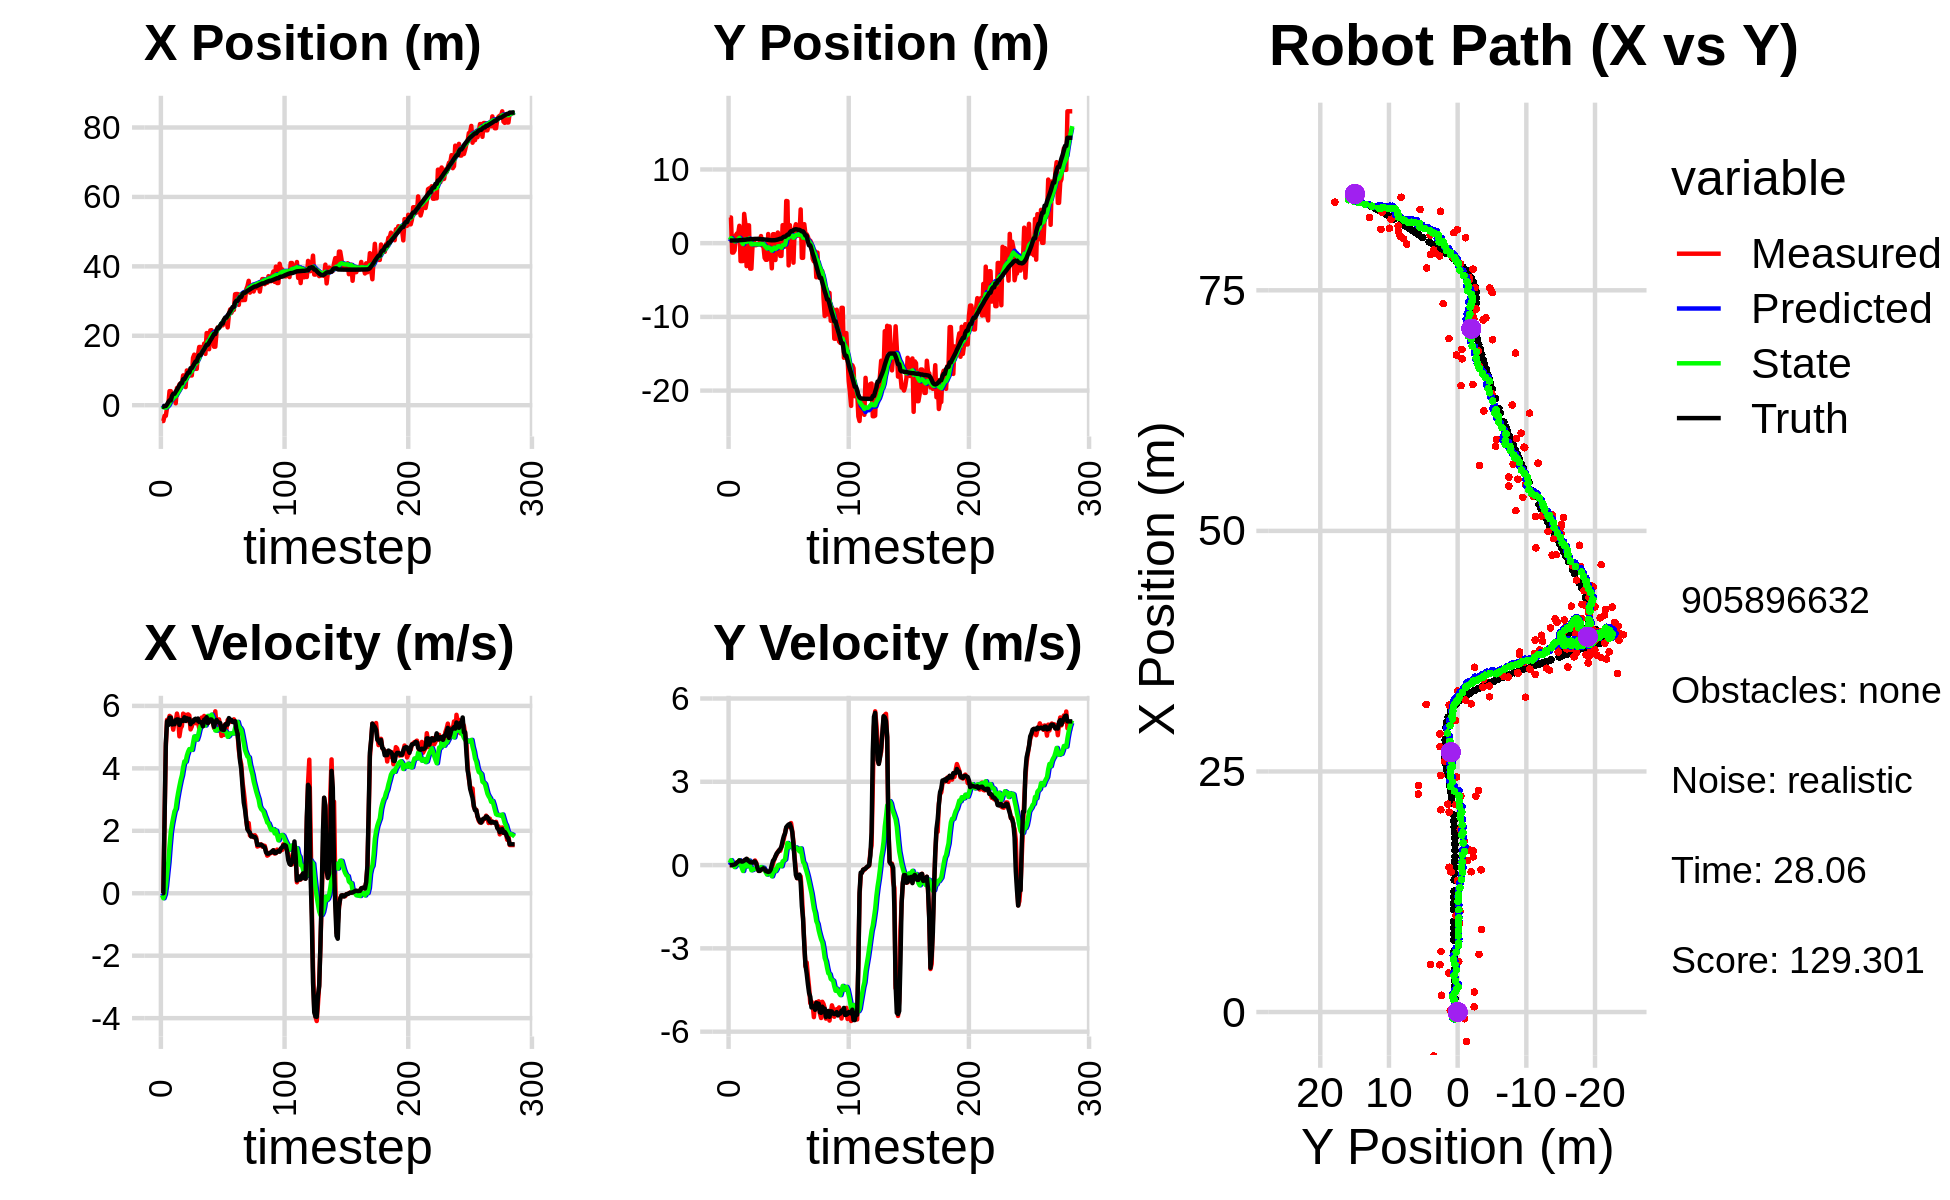

The table this chart was drawn from, first rows:
-1.762383883545692309e-01, 3.469301194514862630e+00, 0.000000000000000000e+00, -0.000000000000000000e+00, 0.000000000000000000e+00, 0.000000000000000000e+00, 0.000000000000000000e+00, 0.000000000000000000e+00, -1.040055210419326380e-02, 2.175819938124700925e-01, 0.000000000000000000e+00, 0.000000000000000000e+00, -4.275732043338024702e-01, 3.673050110408557223e-01, 0.000000000000000000e+00, 0.000000000000000000e+00, 0.000000000000000000e+00, 8.775090100243687630e-05
-4.561541557634223309e+00, 3.484833211064279013e+00, 0.000000000000000000e+00, -0.000000000000000000e+00, -1.040055210419326380e-02, 2.175819938124700925e-01, 0.000000000000000000e+00, 0.000000000000000000e+00, -2.926429210650820512e-01, 4.398434445310593910e-01, -6.151332206231850674e-02, 7.935112840721891825e-02, -4.275732043338024702e-01, 3.673050110408557223e-01, 0.000000000000000000e+00, 0.000000000000000000e+00, 0.000000000000000000e+00, 3.283715705038048327e-05
-4.561541557634223309e+00, 3.484833211064279013e+00, 0.000000000000000000e+00, 0.000000000000000000e+00, -2.987942532713139254e-01, 4.477785573717812939e-01, -6.151332206231850674e-02, 7.935112840721891825e-02, -5.844832964262136610e-01, 6.730851892321917385e-01, -1.598828119516421398e-01, 1.770831869518811885e-01, -4.275732043338024702e-01, 3.673050110408557223e-01, 0.000000000000000000e+00, 0.000000000000000000e+00, 0.000000000000000000e+00, -3.141757042612880468e-04
-3.055688858437977995e+00, -1.274395818376906186e+00, 2.434999908487411435e+00, -4.086595972802827600e-04, -6.004715776213779277e-01, 6.907935079273798129e-01, -1.598828119516421398e-01, 1.770831869518811885e-01, -6.959815392265273903e-01, 5.220560718512936571e-01, -4.134208784713733209e-02, 7.762665792971128187e-02, -2.365331647981027963e-01, 3.673310325941002707e-01, 2.399999999999999911e+00, 0.000000000000000000e+00, 2.400000095367431641e+00, 1.678273547440767288e-04
-3.055688858437977995e+00, -1.274395818376906186e+00, 4.700990116296411614e+00, 9.743457670749740979e-03, -7.001157480112411013e-01, 5.298187376442647922e-01, -4.134208784713733209e-02, 7.762665792971128187e-02, -7.027846798490090530e-01, 3.696564766066643415e-01, 2.259261844537199249e-01, -9.674017548534155631e-03, -2.365331647981027963e-01, 3.673310325941002707e-01, 4.799999999999999822e+00, 1.200000000000000025e-02, 4.800000190734863281e+00, -2.072636503726243973e-03
-6.898766160158225080e-01, -9.814260889599650817e-01, 5.554987896697444860e+00, 1.151348717908811693e-02, -6.801920614036370827e-01, 3.686890748518109051e-01, 2.259261844537199249e-01, -9.674017548534155631e-03, -4.523766360629215555e-01, 2.470043461719069744e-01, 6.204023233424443839e-01, -7.138418740599455914e-02, 2.392091749738495532e-01, 3.682288247069825937e-01, 5.508000000000000007e+00, 2.000000000000000042e-02, 5.507999897003173828e+00, -2.072636503726243973e-03
1.584812998003403139e-01, 1.066501204108094347e+00, 5.415616367190169811e+00, 6.445281311727721341e-02, -3.903364037286771171e-01, 2.398659274313075240e-01, 6.204023233424443839e-01, -7.138418740599455914e-02, -1.233233093449471185e-01, 3.242439227584300032e-01, 9.929468487708279500e-01, -2.167720674546290416e-02, 8.670854566467649516e-01, 3.708541430829589425e-01, 5.386000000000000121e+00, 4.299999999999999656e-02, 5.386000156402587891e+00, -1.190072670578956604e-02
4.052783488746925400e+00, 1.320277650212730913e+00, 5.680093299868175016e+00, 1.015073824444692463e-01, -2.402862446786431516e-02, 3.220762020838837114e-01, 9.929468487708279500e-01, -2.167720674546290416e-02, 5.664902967945489864e-01, 4.239735824455926894e-01, 1.516827335591095505e+00, 3.504551480800484342e-02, 1.393506049583567385e+00, 3.760234904643179332e-01, 5.623999999999999666e+00, 9.199999999999999845e-02, 5.624000072479248047e+00, -1.786882244050502777e-02
4.052783488746925400e+00, 1.320277650212730913e+00, 5.651097647277278924e+00, 1.009892091255839147e-01, 7.181730303536585369e-01, 4.274781339263931668e-01, 1.516827335591095505e+00, 3.504551480800484342e-02, 1.226286766014736518e+00, 5.176800852353424798e-01, 1.963272061489208298e+00, 8.244926463444388065e-02, 1.393506049583567385e+00, 3.760234904643179332e-01, 5.623000000000000220e+00, 1.209999999999999964e-01, 5.624000072479248047e+00, -1.786882244050502777e-02
1.737511932844725049e+00, 2.358827250807348008e+00, 5.485612768145109008e+00, 1.618506620955890984e-01, 1.422613972163657259e+00, 5.259250116987869150e-01, 1.963272061489208298e+00, 8.244926463444388065e-02, 1.624107022761613228e+00, 7.101446666441000310e-01, 2.217126185872596356e+00, 1.754874825863043664e-01, 2.662892341749635072e+00, 4.049371654996917758e-01, 5.405000000000000249e+00, 1.680000000000000104e-01, 5.407999992370605469e+00, -2.949601598083972931e-02
2.093855738693708890e+00, -2.435895112558118747e+00, 5.238611589542523816e+00, 1.582133156563922116e-01, 1.845819641348872775e+00, 7.276934149027304288e-01, 2.217126185872596356e+00, 1.754874825863043664e-01, 2.017395919986202379e+00, 4.134192281908094513e-01, 2.429959181622177944e+00, 2.335520968083593107e-02, 3.283616066017541524e+00, 4.234801251181610771e-01, 5.413999999999999702e+00, 1.419999999999999873e-01, 5.414999961853027344e+00, -3.019220568239688873e-02
2.093855738693708890e+00, -2.435895112558118747e+00, 5.502496545338089184e+00, 1.286461276510849905e-01, 2.260391838148420263e+00, 4.157547491588930444e-01, 2.429959181622177944e+00, 2.335520968083593107e-02, 2.394990011883445291e+00, 1.369228656401753619e-01, 2.622513559593502297e+00, -1.058034295141476733e-01, 3.283616066017541524e+00, 4.234801251181610771e-01, 5.413999999999999702e+00, 1.250000000000000000e-01, 5.545000076293945312e+00, -2.337533421814441681e-02
5.529692171848427096e-01, -2.415579760233962592e+00, 5.517451506216952239e+00, 1.307305092053527018e-01, 2.657241367842795299e+00, 1.263425226887605890e-01, 2.622513559593502297e+00, -1.058034295141476733e-01, 2.596406519370454635e+00, -1.163072872706670258e-01, 2.705988500739608504e+00, -2.122243630054948260e-01, 3.907643317961546625e+00, 4.380271788394545784e-01, 5.543999999999999595e+00, 1.320000000000000062e-01, 5.545000076293945312e+00, -2.368956990540027618e-02
4.947214365007741144e+00, 3.971599614481417184e+00, 5.754609060512629881e+00, 1.659012033909204598e-01, 2.867005369444415308e+00, -1.375297235712165111e-01, 2.705988500739608504e+00, -2.122243630054948260e-01, 3.216421137579205336e+00, 2.912262692321596624e-01, 3.001624322040149728e+00, 4.718338767910612574e-04, 4.433533668101766523e+00, 4.505532149065542558e-01, 5.567000000000000171e+00, 1.600000000000000033e-01, 5.568999767303466797e+00, -2.882129140198230743e-02
4.915065198781989331e+00, 2.583219989212148349e+00, 5.563688398956961656e+00, 1.603970992595697143e-01, 3.516583569783220398e+00, 2.912734526198387797e-01, 3.001624322040149728e+00, 4.718338767910612574e-04, 3.776385792741992375e+00, 5.282478649376279867e-01, 3.231272633947660289e+00, 1.154533011446436386e-01, 5.057072639612587572e+00, 4.683794812423452414e-01, 5.565000000000000391e+00, 1.970000000000000084e-01, 5.568999767303466797e+00, -2.882129140198230743e-02
5.996623396748650414e+00, -3.114386590169250013e+00, 5.026361948801925550e+00, 2.159813451239476489e-01, 4.099513056136758316e+00, 5.397931950520923339e-01, 3.231272633947660289e+00, 1.154533011446436386e-01, 4.370290042655367913e+00, 1.780920932210989793e-01, 3.435808984071259342e+00, -4.794507398128042275e-02, 5.682747840777661708e+00, 4.937195464544644752e-01, 5.391000000000000014e+00, 2.270000000000000073e-01, 5.395999908447265625e+00, -4.294329881668090820e-02
6.292754292611641098e+00, 2.420518754302988018e+00, 5.284301635954990140e+00, 1.977406126269979636e-01, 4.713870941062493714e+00, 1.732975858229709454e-01, 3.435808984071259342e+00, -4.794507398128042275e-02, 4.956284003217300338e+00, 4.098111918365859863e-01, 3.627314960545492184e+00, 6.800602325169524676e-02, 6.310864448050188535e+00, 5.174177874000996935e-01, 5.540000000000000036e+00, 1.690000000000000113e-01, 5.541999816894531250e+00, -3.740293532609939575e-02
6.292754292611641098e+00, 2.420518754302988018e+00, 5.353347106025054813e+00, 1.330412217705649602e-01, 5.319015499271849912e+00, 4.166117941617555331e-01, 3.627314960545492184e+00, 6.800602325169524676e-02, 5.496649902890005102e+00, 6.205293182432056742e-01, 3.781201947539277519e+00, 1.629564747644434708e-01, 6.310864448050188535e+00, 5.174177874000996935e-01, 5.540000000000000036e+00, 1.390000000000000124e-01, 5.541999816894531250e+00, -2.484685555100440979e-02
8.580692052484700127e+00, -3.456198991128391906e+00, 5.752016276041072906e+00, 1.063732030163293679e-01, 5.874770097643932765e+00, 6.368249657196499713e-01, 3.781201947539277519e+00, 1.629564747644434708e-01, 6.232223081018371857e+00, 2.237697192560764159e-01, 4.033483698958353791e+00, -2.631854318547593996e-02, 7.478049277700169029e+00, 5.443083626946930709e-01, 5.517999999999999794e+00, 1.019999999999999934e-01, 5.519000053405761719e+00, -1.849109493196010590e-02
8.580692052484700127e+00, -3.456198991128391906e+00, 5.592263280278610971e+00, 9.077267560810092784e-02, 6.635571450914206970e+00, 2.211378649375288219e-01, 4.033483698958353791e+00, -2.631854318547593996e-02, 6.899246794283670603e+00, -1.424325472277861160e-01, 4.223155127571943446e+00, -1.873269374804895360e-01, 7.478049277700169029e+00, 5.443083626946930709e-01, 5.634999999999999787e+00, 9.700000000000000289e-02, 5.636000156402587891e+00, -1.623040623962879181e-02
5.222112655787394253e+00, -1.526549924352867960e-01, 5.716247020689466218e+00, 9.278515879870508076e-02, 7.321562307040864859e+00, -1.611652409758350668e-01, 4.223155127571943446e+00, -1.873269374804895360e-01, 7.189037823319283760e+00, -1.478592530803154448e-01, 4.213212479176863035e+00, -1.728955927613738119e-01, 8.123694419713915593e+00, 5.552265775961395811e-01, 5.519000000000000128e+00, 9.099999999999999756e-02, 5.519000053405761719e+00, -1.623040623962879181e-02
1.000364422786374696e+01, 2.208883899876755430e-01, 5.516218229737644307e+00, 9.288504002987658936e-02, 7.610359071236969974e+00, -1.651488123564528177e-01, 4.213212479176863035e+00, -1.728955927613738119e-01, 7.905174275856476029e+00, -1.146698406593831820e-01, 4.408268491559648616e+00, -1.422016467612962076e-01, 8.762824057971302594e+00, 5.660665466743211027e-01, 5.604000000000000092e+00, 1.260000000000000009e-01, 5.605000019073486328e+00, -1.683694496750831604e-02
9.245824768792131110e+00, -2.684312778928744647e-01, 5.728616211034524675e+00, 1.652776286603939992e-01, 8.346001125012440625e+00, -1.288900053355128139e-01, 4.408268491559648616e+00, -1.422016467612962076e-01, 8.496460056858985865e+00, -1.292980699951963297e-01, 4.532201485452259426e+00, -1.332114784787057082e-01, 9.392392158143023195e+00, 5.820063636270905727e-01, 5.583000000000000185e+00, 1.270000000000000018e-01, 5.585000038146972656e+00, -2.884322963654994965e-02
9.245824768792131110e+00, -2.684312778928744647e-01, 5.694347820368770741e+00, 8.619661179269662299e-02, 8.949680205404211719e+00, -1.426192178430669144e-01, 4.532201485452259426e+00, -1.332114784787057082e-01, 9.033874629685060498e+00, -1.455629619436346056e-01, 4.617298109522028682e+00, -1.280055262809916550e-01, 9.392392158143023195e+00, 5.820063636270905727e-01, 5.583999999999999631e+00, 5.999999999999999778e-02, 5.585000038146972656e+00, -1.513606682419776917e-02
8.563501834617813557e+00, -1.000772128397066640e-01, 5.247526752643340231e+00, -7.048760016368887937e-02, 9.495604440637263721e+00, -1.583635145717337822e-01, 4.617298109522028682e+00, -1.280055262809916550e-01, 9.435055293626609441e+00, -1.499931389391837566e-01, 4.610797879621507001e+00, -1.225448010534315180e-01, 1.065461063364785410e+01, 5.857579692080602252e-01, 5.413999999999999702e+00, -9.900000000000000466e-02, 5.414999961853027344e+00, 1.343172974884510040e-02
8.563501834617813557e+00, -1.000772128397066640e-01, 5.340298959030310932e+00, -1.988505982046757381e-01, 9.896135081588759874e+00, -1.622476190445269195e-01, 4.610797879621507001e+00, -1.225448010534315180e-01, 9.801372615218944873e+00, -1.593670172720295930e-01, 4.591052383750418464e+00, -1.235154571419708192e-01, 1.065461063364785410e+01, 5.857579692080602252e-01, 5.498999999999999666e+00, -2.099999999999999922e-01, 5.502999782562255859e+00, 3.721866011619567871e-02
1.366755080203614625e+01, -1.441147999252151944e-02, 5.535164086368379088e+00, -2.061065678493866349e-01, 1.026047785359398645e+01, -1.717185629862266749e-01, 4.591052383750418464e+00, -1.235154571419708192e-01, 1.063649597359426124e+01, -1.595771293058133311e-01, 4.812423242779879651e+00, -1.205245426226983635e-01, 1.128606891634289688e+01, 5.636985581545388424e-01, 5.487000000000000099e+00, -2.099999999999999922e-01, 5.491000175476074219e+00, 3.721866011619567871e-02
1.456191587438035917e+01, 9.673711491495690096e-01, 5.540745078238720644e+00, -1.580994331995246027e-01, 1.111773829787224876e+01, -1.716295835680831661e-01, 4.812423242779879651e+00, -1.205245426226983635e-01, 1.148707496097033243e+01, -5.916231741166841362e-02, 5.022402388477938295e+00, -7.132253027263993350e-02, 1.192093563065177086e+01, 5.408128032968946286e-01, 5.565000000000000391e+00, -1.660000000000000087e-01, 5.567999839782714844e+00, 2.852622605860233307e-02
1.047163319583750862e+01, -3.424504265663318447e-01, 5.445783461612210274e+00, -1.553898016333067622e-01, 1.198931519981812599e+01, -6.629457043893240142e-02, 5.022402388477938295e+00, -7.132253027263993350e-02, 1.186197332678021787e+01, -9.763640208563582890e-02, 4.975139207081246795e+00, -8.781935996576842318e-02, 1.256193447064493540e+01, 5.229634179064381883e-01, 5.589000000000000412e+00, -1.449999999999999900e-01, 5.591000080108642578e+00, 2.852622605860233307e-02
1.047163319583750862e+01, -3.424504265663318447e-01, 5.570699117713870940e+00, -1.203978300419234898e-01, 1.235948724748834238e+01, -1.064183380822126684e-01, 4.975139207081246795e+00, -8.781935996576842318e-02, 1.220435845405243569e+01, -1.314857642151613659e-01, 4.920541561832685318e+00, -9.998492457932589561e-02, 1.256193447064493540e+01, 5.229634179064381883e-01, 5.538999999999999702e+00, -1.150000000000000050e-01, 5.539999961853027344e+00, 2.160933241248130798e-02
1.457897132645668670e+01, -1.981827125861254091e+00, 5.462645299206196015e+00, -1.216749546709956775e-01, 1.269641261023570422e+01, -1.414842566730939444e-01, 4.920541561832685318e+00, -9.998492457932589561e-02, 1.290511599179555802e+01, -3.267694375930849660e-01, 5.044017253280379087e+00, -1.834127151642169495e-01, 1.373637104010633969e+01, 4.967962635316666709e-01, 5.594999999999999751e+00, -1.469999999999999918e-01, 5.597000122070312500e+00, 2.227031625807285309e-02
1.676886105509010960e+01, -2.253384115214390082e+00, 5.287891335330436426e+00, -1.813423698164350062e-01, 1.340951771712359530e+01, -3.451107091095066415e-01, 5.044017253280379087e+00, -1.834127151642169495e-01, 1.374754035318228773e+01, -5.361527555462869410e-01, 5.220375304645559211e+00, -2.686905050038179699e-01, 1.438275051126081117e+01, 4.742560367014851397e-01, 5.485000000000000320e+00, -2.159999999999999976e-01, 5.488999843597412109e+00, 3.428045660257339478e-02
1.676886105509010960e+01, -2.253384115214390082e+00, 5.391337005874462740e+00, -2.242772860801649226e-01, 1.426957788364684276e+01, -5.630218060466687380e-01, 5.220375304645559211e+00, -2.686905050038179699e-01, 1.452055934562930339e+01, -7.303830799778662231e-01, 5.350938713423408544e+00, -3.421270451129483914e-01, 1.438275051126081117e+01, 4.742560367014851397e-01, 5.483999999999999986e+00, -2.300000000000000100e-01, 5.488999843597412109e+00, 4.157559573650360107e-02
1.504733203709300327e+01, 1.241304195269763655e+00, 5.626357961793336138e+00, -2.520312322208138611e-01, 1.505565321697164372e+01, -7.645957844891611010e-01, 5.350938713423408544e+00, -3.421270451129483914e-01, 1.506793373868181440e+01, -5.597702323527630197e-01, 5.367272045959228244e+00, -2.480079156608124835e-01, 1.501233005528347242e+01, 4.476870059708390470e-01, 5.469999999999999751e+00, -2.459999999999999964e-01, 5.474999904632568359e+00, 4.476481303572654724e-02
1.575320696831960454e+01, -1.443350260667374929e+00, 5.517466949692378719e+00, -2.471534878355582387e-01, 1.560466094327773767e+01, -5.845710239188443014e-01, 5.367272045959228244e+00, -2.480079156608124835e-01, 1.562623246263391152e+01, -6.705399151503426136e-01, 5.383539244701172066e+00, -2.863669918380274959e-01, 1.563310527806307704e+01, 4.199399296142599658e-01, 5.347000000000000419e+00, -2.349999999999999867e-01, 5.352000236511230469e+00, 4.476481303572654724e-02
1.774639427670660652e+01, -9.625301554928897829e-01, 5.678472992403414743e+00, -2.267916924747025720e-01, 1.616458638710403051e+01, -6.991766143341453521e-01, 5.383539244701172066e+00, -2.863669918380274959e-01, 1.633230368808364474e+01, -7.229530696653070354e-01, 5.477510746658294849e+00, -2.952265918247835019e-01, 1.615277576396353254e+01, 3.997851412340164834e-01, 5.559000000000000163e+00, -1.690000000000000113e-01, 5.561999797821044922e+00, 3.991763666272163391e-02
1.477753448438794059e+01, -3.415338554299854223e+00, 5.440812850851139082e+00, -1.136598745042145947e-01, 1.688005476274947370e+01, -7.524757288477853523e-01, 5.477510746658294849e+00, -2.952265918247835019e-01, 1.667401213110736080e+01, -1.011232931218358999e+00, 5.374193248027036240e+00, -4.053903786139416709e-01, 1.679212856243827190e+01, 3.880831805448207161e-01, 5.565999999999999837e+00, 2.000000000000000042e-03, 5.565999984741210938e+00, 2.088719978928565979e-02
2.077205443401214779e+01, 1.217844909022131050e+00, 5.598671269204261947e+00, 6.066929276711905544e-02, 1.721143145591006274e+01, -1.051771969079753122e+00, 5.374193248027036240e+00, -4.053903786139416709e-01, 1.756807735715351981e+01, -8.041699561330047930e-01, 5.559021700866821902e+00, -2.811339010061226773e-01, 1.743912219953951137e+01, 3.966276109875033207e-01, 5.637999999999999901e+00, 1.600000000000000033e-01, 5.639999866485595703e+00, -1.083594933152198792e-02
2.077205443401214779e+01, 1.217844909022131050e+00, 5.454629910457483355e+00, 1.917773154518440104e-01, 1.812397952724020200e+01, -8.322833462336171051e-01, 5.559021700866821902e+00, -2.811339010061226773e-01, 1.837632792509771207e+01, -6.063679588143972010e-01, 5.679995795102145806e+00, -1.663615005250694279e-01, 1.743912219953951137e+01, 3.966276109875033207e-01, 5.447000000000000064e+00, 2.109999999999999931e-01, 5.451000213623046875e+00, -3.514415398240089417e-02
1.612709784515772782e+01, -2.283734677153353765e+00, 5.519766294483481772e+00, 3.016002398452856670e-01, 1.894432750460792647e+01, -6.230041088669041605e-01, 5.679995795102145806e+00, -1.663615005250694279e-01, 1.866296992285274925e+01, -7.689180912254978129e-01, 5.534813686247481712e+00, -2.177064064444053371e-01, 1.806949520123686526e+01, 4.198883795313815281e-01, 5.501999999999999780e+00, 3.150000000000000022e-01, 5.511000156402587891e+00, -5.458575859665870667e-02
2.156081628760908231e+01, 2.668388620975220005e-01, 5.508291504340830258e+00, 3.743857533098018386e-01, 1.921645129147749742e+01, -7.906887318699383771e-01, 5.534813686247481712e+00, -2.177064064444053371e-01, 1.944298809636733338e+01, -6.589863609397148547e-01, 5.645915628285513854e+00, -1.414818068025508468e-01, 1.870486164061816936e+01, 4.553029966072163481e-01, 5.565999999999999837e+00, 4.149999999999999800e-01, 5.581999778747558594e+00, -6.786330044269561768e-02
2.160305786142105333e+01, 1.445984123491910411e+00, 5.631393299520673246e+00, 4.821959617585742097e-01, 2.000757965919588344e+01, -6.731345416199698839e-01, 5.645915628285513854e+00, -1.414818068025508468e-01, 2.016191874048106669e+01, -4.337506503802649460e-01, 5.721741199820397306e+00, -1.626654173431174577e-02, 1.924380969980166256e+01, 4.938010558093463565e-01, 5.562999999999999723e+00, 4.610000000000000209e-01, 5.581999778747558594e+00, -8.541805297136306763e-02
1.897508722503837930e+01, -3.817012616505071620e-01, 5.488152970449071688e+00, 5.332656934918350577e-01, 2.073409286046310740e+01, -4.353773045536961095e-01, 5.721741199820397306e+00, -1.626654173431174577e-02, 2.055207605573927765e+01, -4.060580655070789025e-01, 5.622980803122992199e+00, 1.300545638881227262e-02, 1.987975025125728834e+01, 5.488416242126740174e-01, 5.475999999999999979e+00, 5.240000000000000213e-01, 5.500999927520751953e+00, -9.686262160539627075e-02
1.684376072841289584e+01, -1.730270759899185329e+00, 5.289090663692179284e+00, 5.139234667659439149e-01, 2.111437413605157687e+01, -4.047575198681976905e-01, 5.622980803122992199e+00, 1.300545638881227262e-02, 2.068354491874544365e+01, -5.156675294651288377e-01, 5.397373512719392252e+00, -2.174211370497759754e-02, 2.050019550296747184e+01, 6.096943457337308248e-01, 5.328999999999999737e+00, 5.799999999999999600e-01, 5.361000061035156250e+00, -9.686262160539627075e-02
1.684376072841289584e+01, -1.730270759899185329e+00, 5.827435435234995076e+00, 6.538275107992865820e-01, 2.122328227001738199e+01, -5.178417408356266183e-01, 5.397373512719392252e+00, -2.174211370497759754e-02, 2.081816755760040749e+01, -6.098184233224746009e-01, 5.212940545589894725e+00, -4.289496303790672760e-02, 2.050019550296747184e+01, 6.096943457337308248e-01, 5.485999999999999766e+00, 6.640000000000000346e-01, 5.526000022888183594e+00, -1.117308810353279114e-01
2.102272874105989686e+01, 2.445670766593345480e+00, 5.368802346859358643e+00, 7.718387415611320801e-01, 2.133946161215939696e+01, -6.141079196262653195e-01, 5.212940545589894725e+00, -4.289496303790672760e-02, 2.131609067415421777e+01, -2.722110302181956487e-01, 5.207181288978405931e+00, 1.336956117007834788e-01, 2.165717220315822189e+01, 7.582411005301316065e-01, 5.549999999999999822e+00, 8.770000000000000018e-01, 5.618999958038330078e+00, -1.427853405475616455e-01
2.244979479914765363e+01, -4.650364680081666702e-01, 5.377188941487743179e+00, 9.530790694191195733e-01, 2.183680880305205818e+01, -2.588414690481172786e-01, 5.207181288978405931e+00, 1.336956117007834788e-01, 2.190444846103407528e+01, -2.437909793893420496e-01, 5.246980610777176146e+00, 1.645464968590911459e-01, 2.228194808964786233e+01, 8.700553615530032259e-01, 5.487000000000000099e+00, 1.042000000000000037e+00, 5.585000038146972656e+00, -1.754229813814163208e-01
2.244979479914765363e+01, -4.650364680081666702e-01, 5.569788886871747557e+00, 1.158522434570544490e+00, 2.242914652211179316e+01, -2.273363297034329267e-01, 5.246980610777176146e+00, 1.645464968590911459e-01, 2.244648992200715654e+01, -2.078347034312883479e-01, 5.267584154979716438e+00, 2.025262486949898355e-01, 2.228194808964786233e+01, 8.700553615530032259e-01, 5.467999999999999972e+00, 1.137000000000000011e+00, 5.585000038146972656e+00, -2.050769925117492676e-01
2.264409273836907488e+01, 5.726733787989235047e+00, 5.365521567198618946e+00, 1.342810794959965470e+00, 2.297324833750512951e+01, -1.875820785617893782e-01, 5.267584154979716438e+00, 2.025262486949898355e-01, 2.294591823558240407e+01, 4.543412934782138923e-01, 5.257708707580008856e+00, 5.226087350872504755e-01, 2.291040515877773487e+01, 1.003691776692488435e+00, 5.448999999999999844e+00, 1.364000000000000101e+00, 5.617000102996826172e+00, -2.452295571565628052e-01
2.354280473979589772e+01, 5.695864601444594832e+00, 5.038090766883845717e+00, 1.362204460130195915e+00, 2.347168910634040628e+01, 5.066021669869389399e-01, 5.257708707580008856e+00, 5.226087350872504755e-01, 2.346816490800394561e+01, 1.062819675475230596e+00, 5.247785863840404907e+00, 7.955830706055286861e-01, 2.352643775947261418e+01, 1.158384724278135991e+00, 5.248000000000000220e+00, 1.419000000000000039e+00, 5.435999870300292969e+00, -2.640669941902160645e-01
2.301421368103715182e+01, -3.015551046293701631e+00, 5.353755920211360042e+00, 1.447554347551217147e+00, 2.399294349438798690e+01, 1.142377982535783376e+00, 5.247785863840404907e+00, 7.955830706055286861e-01, 2.390287752341174610e+01, 7.544173716699420496e-01, 5.207168018475831772e+00, 6.416352960821185558e-01, 2.352643775947261418e+01, 1.158384724278135991e+00, 5.237000000000000099e+00, 1.459999999999999964e+00, 5.435999870300292969e+00, -2.640669941902160645e-01
2.458495081175359687e+01, 2.447794302101944819e+00, 5.071623253966049738e+00, 1.417530035063001570e+00, 2.442359432525933016e+01, 8.185809012781538607e-01, 5.207168018475831772e+00, 6.416352960821185558e-01, 2.443283303331523726e+01, 1.015528238463948574e+00, 5.206691297261818008e+00, 7.523874039951148340e-01, 2.462585926009726478e+01, 1.462959213679515535e+00, 5.230999999999999872e+00, 1.481000000000000094e+00, 5.436999797821044922e+00, -2.725470662117004395e-01
2.443552440363210820e+01, 1.400857411017812915e-01, 5.413519650152903040e+00, 1.513090841969481737e+00, 2.495350216304142066e+01, 1.090766978863459968e+00, 5.206691297261818008e+00, 7.523874039951148340e-01, 2.491299822653606100e+01, 1.028708637197589981e+00, 5.194352829236558833e+00, 7.470954891329463221e-01, 2.522980403880921330e+01, 1.629163308876792504e+00, 5.392000000000000348e+00, 1.366000000000000103e+00, 5.561999797821044922e+00, -2.725470662117004395e-01
2.443552440363210820e+01, 1.400857411017812915e-01, 5.260997818217036048e+00, 1.221762335298379298e+00, 2.543243350945971670e+01, 1.103418186110884713e+00, 5.194352829236558833e+00, 7.470954891329463221e-01, 2.533873272848704516e+01, 1.027631682609902564e+00, 5.150471899846305490e+00, 7.272518478143120690e-01, 2.522980403880921330e+01, 1.629163308876792504e+00, 5.432000000000000384e+00, 1.195000000000000062e+00, 5.561999797821044922e+00, -2.281854599714279175e-01
2.241787195188491566e+01, -2.647056655259969471e+00, 5.545308625159467653e+00, 8.428733965245609472e-01, 2.585377991847167678e+01, 1.100356867391333759e+00, 5.150471899846305490e+00, 7.272518478143120690e-01, 2.553868051088757340e+01, 7.301383593361399083e-01, 5.009266033985630528e+00, 5.654255147430475859e-01, 2.585326957716947049e+01, 1.769444389556376285e+00, 5.400999999999999801e+00, 7.349999999999999867e-01, 5.449999809265136719e+00, -1.508429795503616333e-01
2.606910669796044289e+01, 1.916255394559379654e+00, 5.512959803652991653e+00, 2.787005431194650162e-01, 2.603960711428613806e+01, 7.866809108104446668e-01, 5.009266033985630528e+00, 5.654255147430475859e-01, 2.606640461933022479e+01, 8.873021520347867952e-01, 5.041284204305951810e+00, 6.018886274623512778e-01, 2.647408962228982432e+01, 1.858215971870648353e+00, 5.610000000000000320e+00, 1.880000000000000004e-01, 5.612999916076660156e+00, -5.051070451736450195e-02
2.758970993767310276e+01, 2.569990439509284741e+00, 5.484168754072197949e+00, -1.762440105953629044e-01, 2.657053303976082148e+01, 9.474910147810219341e-01, 5.041284204305951810e+00, 6.018886274623512778e-01, 2.669060589107315096e+01, 1.076064205474214441e+00, 5.117190166319264044e+00, 6.363532909135996007e-01, 2.700585651404680121e+01, 1.885390801804287308e+00, 5.557999999999999829e+00, -3.529999999999999805e-01, 5.568999767303466797e+00, 3.212581202387809753e-02
2.659790801944771843e+01, 1.676442816063846486e+00, 5.514911444640521410e+00, -4.711423018845483091e-01, 2.720232490770507638e+01, 1.139699534565574490e+00, 5.117190166319264044e+00, 6.363532909135996007e-01, 2.716249145465884851e+01, 1.145199521159002254e+00, 5.112292788973034519e+00, 6.061884088699485140e-01, 2.764870643575385856e+01, 1.860191507126242705e+00, 5.549999999999999822e+00, -4.680000000000000271e-01, 5.568999767303466797e+00, 8.522368967533111572e-02
2.744471889720620794e+01, 1.026776178656409577e+00, 5.516904516632361144e+00, -4.713125712597654449e-01, 2.767372073355615214e+01, 1.205818362045997016e+00, 5.112292788973034519e+00, 6.061884088699485140e-01, 2.767069279486636546e+01, 1.140948371172794351e+00, 5.125863336143628324e+00, 5.455002105175149607e-01, 2.828867244711235074e+01, 1.806948466574567203e+00, 5.483999999999999986e+00, -3.980000000000000204e-01, 5.499000072479248047e+00, 8.522368967533111572e-02
2.744471889720620794e+01, 1.026776178656409577e+00, 5.569965485616880763e+00, -3.812814362021897940e-01, 2.818327912848072714e+01, 1.195498392224545903e+00, 5.125863336143628324e+00, 5.455002105175149607e-01, 2.813261491562230177e+01, 1.138227909875426880e+00, 5.117334261546578666e+00, 4.926429335631021256e-01, 2.828867244711235074e+01, 1.806948466574567203e+00, 5.488000000000000433e+00, -3.430000000000000271e-01, 5.499000072479248047e+00, 6.834648549556732178e-02
3.196413064008280003e+01, 4.578135414158833072e+00, 5.472835750295614865e+00, -4.076909726050666483e-01, 2.864434834177696132e+01, 1.187492203231736987e+00, 5.117334261546578666e+00, 4.926429335631021256e-01, 2.898381357984918694e+01, 1.487798613870081610e+00, 5.298540879430650108e+00, 6.001543994659344072e-01, 2.955523490895022221e+01, 1.707933349524554778e+00, 5.511000000000000121e+00, -6.149999999999999911e-01, 5.546000003814697266e+00, 7.435621321201324463e-02
... 226 more rows
